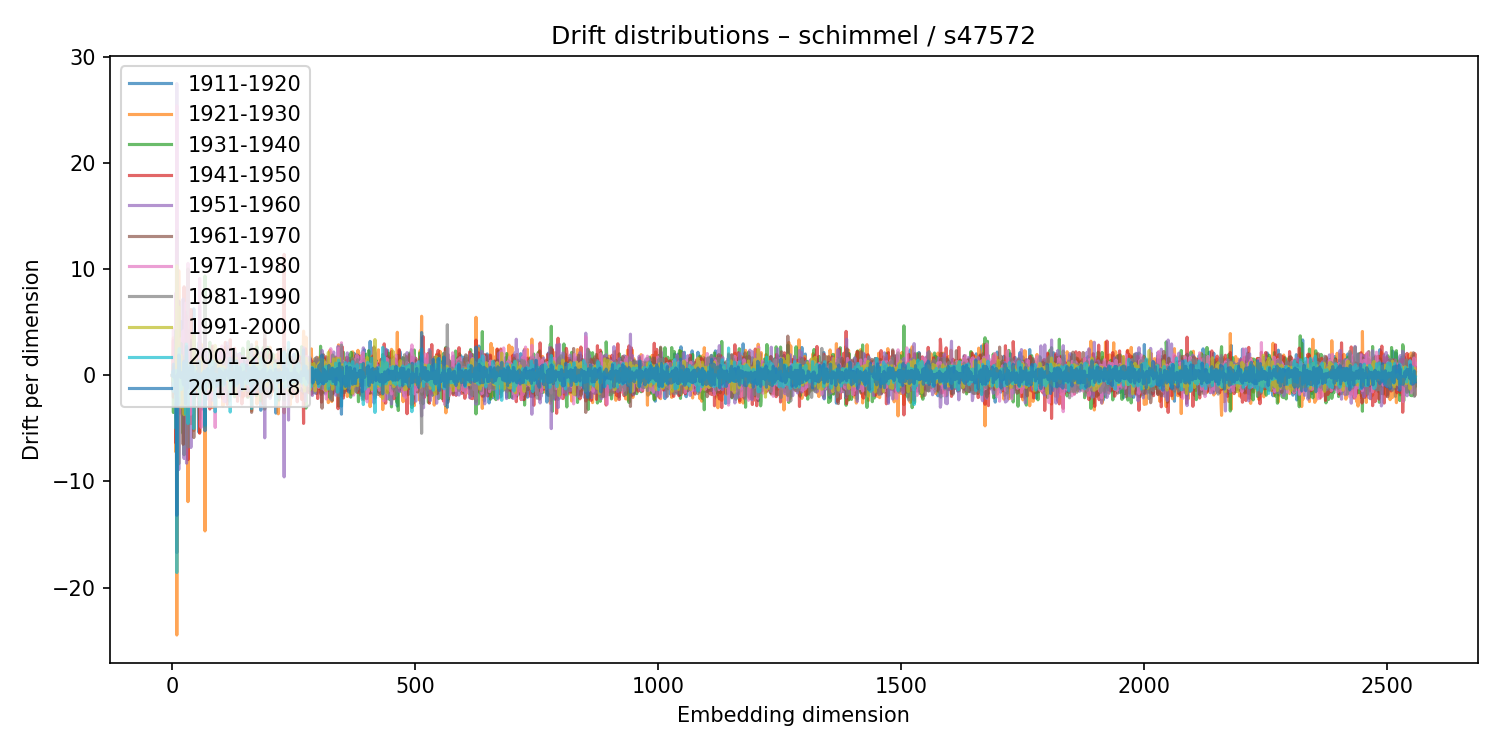

The table this chart was drawn from, first rows:
1911-1920, 1921-1930, 1931-1940, 1941-1950, 1951-1960, 1961-1970, 1971-1980, 1981-1990, 1991-2000, 2001-2010, 2011-2018
0.01052, 0.03262, -0.04484, 0.01645, 0.0218, -0.03253, 0.0187, -0.004665, 0.005536, -0.0121, 0.01026
-0.5787, 1.178, -0.4575, 0.3494, -0.6868, 0.2759, 0.3652, -0.476, -0.5666, 0.4162, -0.08124
-1.512, 3.554, -3.497, 3.306, -1.512, -2.053, 4.389, -1.074, 0.1519, -1.504, 1.066
0.3455, -0.1216, 0.5698, 0.3031, -0.8711, 0.741, -1.366, 0.85, -0.1039, 0.12, -0.1196
-0.02934, -0.1794, 0.2145, -0.059, -0.08465, 0.1473, -0.08482, 0.0207, -0.023, 0.02678, -0.0489
-0.6105, 0.03367, 0.2203, -0.1073, -0.02819, 0.7442, -0.6328, 0.4559, -0.3915, 0.3299, -0.2822
-0.8543, 0.2945, 0.4864, -0.2779, -0.3041, -1.049, 0.829, 0.3155, -0.03394, 0.2004, -0.4773
3.001, -7.206, 3.341, -6.372, 7.687, -3.986, 7.769, 4.203, -2.556, -4.975, -1.768
-0.3278, 0.1391, 0.06873, -0.2263, -0.1113, 0.282, -0.2899, -0.1609, 0.1765, 0.4668, -0.1593
-8.419, -24.48, 13.61, -7.698, 27.52, -16.7, 25.42, -2.183, 10.33, -18.58, -13.19
0.2444, 0.2301, -0.4504, 0.7339, -0.4653, -1.025, 1.9, -2.461, 2.729, -0.6319, -0.2766
-0.3465, 0.2785, 1.083, -0.6837, -0.5666, 0.674, -0.7965, 2.196, -1.972, -0.04661, 0.1022
0.1231, 0.1994, -0.08556, -0.2085, 0.2342, -0.03227, -0.1026, -0.09986, 0.3335, -0.1507, 0.06617
-1.294, 9.875, -1.274, -2.284, -8.875, 7.015, 0.8683, -8.331, 6.442, -2.681, 1.924
-2.16, 5.497, 2.382, -3.57, 0.6849, -0.2429, -3.717, 0.5219, -1.374, 2.521, 1.725
1.619, -1.918, 0.534, -0.109, 0.2439, -0.02599, 0.4805, 0.08439, -0.7805, 0.8133, 0.0009191
1.251, -1.533, 1.374, -1.705, 0.2865, 0.8063, -0.4121, 0.4832, -0.4372, 0.07057, -0.07498
-2.329, 0.8209, -0.7634, 2.374, -1.37, 0.6709, -0.9476, -1.062, 1.908, -0.07954, -0.1854
5.08, -0.1987, -0.4216, -0.6155, -1.007, -1.847, 3.471, 3.011, -3, -1.334, 0.2533
-0.1437, 0.1579, 0.1525, -0.348, 0.1537, 0.1091, -0.1136, -0.1215, 0.1202, 0.1329, -0.157
0.3442, -0.2148, 0.03776, 0.2061, -0.2067, 0.005256, 0.03515, -0.02264, 0.1879, -0.03119, -0.1211
-0.6981, 0.4074, 0.5301, -0.2112, 0.4899, -0.265, 0.2431, -0.02635, -0.4607, -0.1758, 0.0488
0.845, 2.66, -5.483, -1.548, 7.199, -6.495, 4.189, 1.727, -0.3763, -0.9876, -0.6903
1.287, -0.8225, -1.021, 0.7779, -1.686, 1.665, -0.7456, 0.1258, -0.03501, 1.157, -0.874
0.7994, 3.288, -7.485, 8.353, -7.835, 2.104, -0.2783, 0.5698, -3.702, 1.082, 1.337
-0.3103, -0.07806, -0.1786, -1.002, 1.522, -1.178, 1.8, -0.8289, 0.3661, -0.1276, -0.2833
0.2165, -0.1642, -0.1712, -0.04757, 0.1494, -0.3144, 0.1275, 0.1029, 0.04595, -0.1246, 0.2572
5.97, -6.469, -1.671, -1.957, 5.248, -3.585, 6.815, 2.964, 1.062, -3.639, -2.651
-0.3965, 0.1348, -0.6079, -0.6603, 1.043, -0.1628, 0.4035, -0.2337, -0.1586, 0.384, -0.4235
-1.744, 0.3756, 0.4894, 3.008, -8.273, 5.584, -1.656, -3.285, 0.6313, 2.947, 2.723
-0.1826, -0.2962, 0.9574, -0.0768, 0.1214, -0.6476, 0.04798, 0.1446, 0.1418, 0.7823, -1.233
0.3454, 0.5999, 0.06977, 0.3138, -0.5231, -0.6114, 0.6745, -0.3713, 0.05419, 0.4031, -0.3673
-0.5331, -11.9, 10.03, -7.943, 2.748, 4.272, 10.55, -6.754, 1.188, -4.532, 0.6967
-0.1454, 1.192, -1.296, 0.8007, 0.1149, -0.2776, -0.5458, 0.5873, -0.5216, -0.3133, 0.1501
0.1412, -0.3646, 0.2204, 0.05164, -0.1397, -0.01899, 0.09641, 0.009164, -0.09683, 0.06622, -0.09015
-0.363, 1.245, -1.649, -0.4666, 0.2147, 0.8433, -0.2274, -0.4917, 0.4778, 0.2105, -0.2748
-1.358, 0.9086, -1.279, 0.5659, -0.1463, -0.003263, -0.0258, -0.07087, -0.1736, 0.9113, 0.1138
0.125, -0.09996, -0.0947, -0.08696, 0.1576, -0.287, 0.1777, -0.09658, 0.06728, 0.07459, -0.01839
3.085, -4.545, 0.8366, 6.209, -6.795, 3.316, -3.654, -0.4267, 0.3338, -0.2343, 1.009
-1.963, -0.6221, 0.9728, 3.247, -1.099, -1.016, -0.42, 0.951, 0.1486, 1.221, -1.279
-0.1278, -0.09979, -0.4751, 0.1012, 0.6074, -0.9306, 0.06551, 0.3882, 0.9031, -0.9148, 0.128
-2.055, 2.258, -2.795, 1.578, -0.8437, 1.14, 0.4817, -1.261, 1.227, -1.386, 0.9133
0.09219, 1.103, -0.9972, -0.7517, 0.6421, -0.08606, 0.118, -0.3632, 0.1383, 0.003341, 0.6612
0.02381, -0.0628, 0.1098, 0.4664, -0.4726, 0.0479, -0.08074, -0.4283, 0.3205, 0.1984, -0.2528
6.281, -5.19, 1.076, 0.3338, 1.899, -5.86, 1.669, 3.799, 3.77, -5.005, -1.719
0.7924, -2.498, 3.481, -2.149, -0.3353, 0.6122, -0.8509, 0.8696, -0.6563, 0.8204, -0.8039
0.1691, -0.1628, -0.414, 0.4775, 0.008554, -0.06049, -0.369, 0.1254, 0.04386, -0.05726, 0.0743
-1.989, 0.5134, 0.2314, -0.9531, 1.386, -0.1085, -0.1219, 0.6213, -0.3105, 0.3028, -0.6717
-0.5879, 0.1955, -0.3671, 0.935, 0.6595, -1.349, 0.519, -0.1708, -0.1421, 0.1485, -0.2213
-1.118, 1.867, -0.8455, 0.08739, -0.1519, 0.7762, 0.351, -0.8862, 0.6263, -0.3299, -0.1258
0.0161, -0.1759, -0.1018, 0.3749, -0.003909, -0.1718, 0.1947, -0.009266, -0.1329, -0.2649, 0.07673
0.0763, 0.7096, -0.3241, 0.1479, -0.4056, 0.4784, 0.2192, -0.02362, -0.3249, -0.2472, 0.3986
-1.448, 1.654, 0.1947, -1.819, 0.7667, 0.1591, 0.6109, 1.099, -1.423, -1.137, 0.3137
0.1146, -0.2794, -0.001138, 0.08374, 0.4256, -0.5038, 0.2643, 0.1289, -0.4136, 0.1396, -0.188
-5.328, 2.138, 1.719, -0.89, 0.1974, 1.776, -2.31, 0.85, 0.0176, -0.218, -0.3889
3.109, -1.817, 0.3536, 0.07505, 0.5647, 1.568, -0.7993, -1.631, 1.162, -1.295, 1.333
0.6101, -5.395, 3.686, -5.449, 6.503, -4.135, 9.132, 1.476, -2.457, -2.856, -1.253
0.1592, 0.2718, -0.4879, 0.5865, -0.3189, 0.217, -0.05641, -0.01058, 0.2874, -0.3736, -0.01887
1.239, 0.2131, 1.033, -1.82, 0.5599, -0.6359, -0.4556, 1.397, -0.5779, -0.09396, 0.2006
-0.5873, 2.966, -1.758, 1.283, 2.589, -1.774, -4.902, -0.01283, 1.66, -0.09325, -0.7239
... 2,500 more rows
